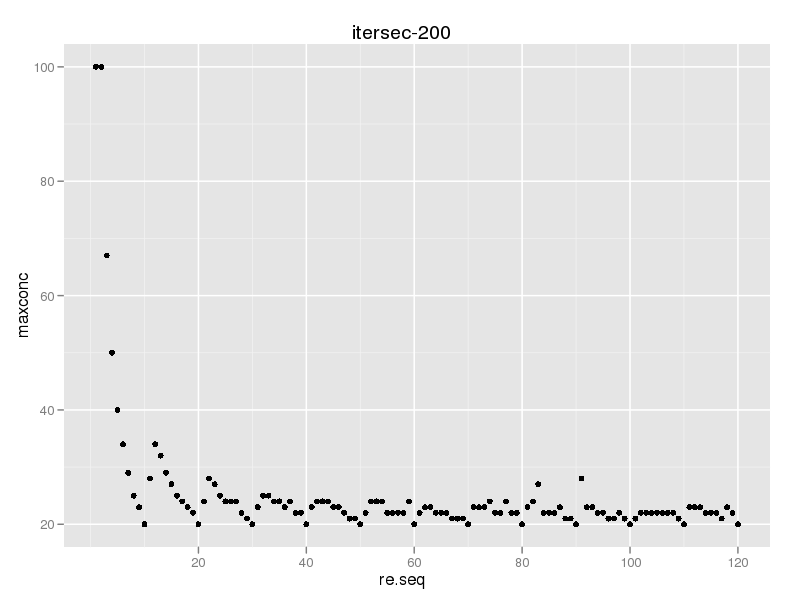

The table this chart was drawn from, first rows:
rampevery, maxconc
1, 100
2, 100
3, 67
4, 50
5, 40
6, 34
7, 29
8, 25
9, 23
10, 20
11, 28
12, 34
13, 32
14, 29
15, 27
16, 25
17, 24
18, 23
19, 22
20, 20
21, 24
22, 28
23, 27
24, 25
25, 24
26, 24
27, 24
28, 22
29, 21
30, 20
31, 23
32, 25
33, 25
34, 24
35, 24
36, 23
37, 24
38, 22
39, 22
40, 20
41, 23
42, 24
43, 24
44, 24
45, 23
46, 23
47, 22
48, 21
49, 21
50, 20
51, 22
52, 24
53, 24
54, 24
55, 22
56, 22
57, 22
58, 22
59, 24
60, 20
... 60 more rows
